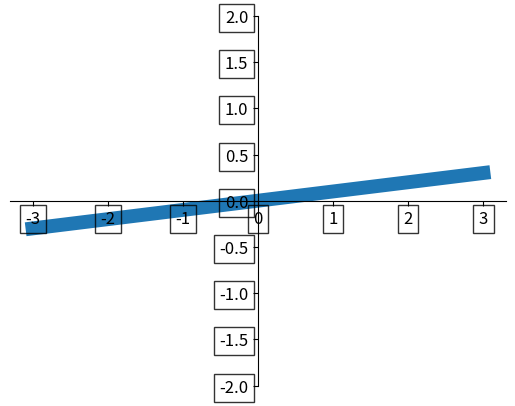

This figure's Python source:
'''
#matplotlip 基础
import matplotlib.pyplot as plt 
import numpy as np 

x = np.linspace(-1, 1, 50)
#y = 2*x+1
y = x**2
plt.plot(x, y)
plt.show()
'''

'''
#figure图像
import matplotlib.pyplot as plt 
import numpy as np 

x = np.linspace(-3, 3, 50)
y1 = 2*x+1
y2 = x**2

plt.figure(figsize=(5,3))
plt.plot(x, y1)

plt.figure(num=3, figsize=(5,3))
plt.plot(x, y2)
plt.plot(x, y1, color='red', linewidth=3.0, linestyle='-.')
#color是颜色，linewidth是粗细，linestyle是线的风格，'--'是指虚线
#linestyle包含有'-','--','-.',':','None',' ','','solid','dashed','dashdot','dotted'
plt.show()
'''



'''
#设置坐标轴_1
import matplotlib.pyplot as plt 
import numpy as np 

x = np.linspace(-3, 3, 50)
y1 = 2*x+1
y2 = x**2

plt.figure(figsize=(10,5))
plt.plot(x,y2)
plt.plot(x,y1, color='red', linewidth=2.0, linestyle='--')

plt.xlim((-1,2))		#设置x的取值范围为-1~2
plt.ylim((-2,3))		#设置y的取值范围为-2~3
plt.xlabel('I am x')	#描述x轴
plt.ylabel('I am y')	#描述y轴

new_ticks = np.linspace(-1, 2, 5)
print(new_ticks)
plt.xticks(new_ticks)		#更换x轴的单位大小
plt.yticks([-2, -1.8, -1, 1.22, 3],
			[r'$really\ bad$', r'$bad\ \alpha$', r'$normal$', r'$good$', r'$really\ good$'])
#将y轴上的数字与字符串对应，利用正则表达式表示文字和特殊符号
plt.show()
'''


'''
#设置坐标轴_2
import matplotlib.pyplot as plt 
import numpy as np 

x = np.linspace(-3, 3, 50)
y1 = 2*x+1
y2 = x**2

plt.figure(figsize=(10,5))
plt.plot(x,y2)
plt.plot(x,y1, color='red', linewidth=2.0, linestyle='--')

plt.xlim((-1,2))		#设置x的取值范围为-1~2
plt.ylim((-2,3))		#设置y的取值范围为-2~3
plt.xlabel('I am x')	#描述x轴
plt.ylabel('I am y')	#描述y轴

new_ticks = np.linspace(-1, 2, 5)
print(new_ticks)
plt.xticks(new_ticks)		#更换x轴的单位大小
plt.yticks([-2, -1.8, -1, 1.22, 3],
			[r'$really\ bad$', r'$bad\ \alpha$', r'$normal$', r'$good$', r'$really\ good$'])
#将y轴上的数字与字符串对应，利用正则表达式表示文字和特殊符号
ax = plt.gca()
ax.spines['right'].set_color('none')
ax.spines['top'].set_color('none')
ax.xaxis.set_ticks_position('bottom')		#代替旧的x轴
ax.yaxis.set_ticks_position('left')			#代替旧的y轴
ax.spines['bottom'].set_position(('data', 0))		#.set_position设置边框位置
ax.spines['left'].set_position(('data', 0))			#.spines设置边框
#ax.xaxis.set_ticks_position所属位置有（top，bottom，both，default， none）
#.spines所属位置有（outward， axes，data）
plt.show()
'''

'''
#Legend图例
import matplotlib.pyplot as plt 
import numpy as np 

x = np.linspace(-3, 3, 50)
y1 = 2*x+1
y2 = x**2

plt.figure(figsize=(10,5))
plt.xlim((-1,2))
plt.ylim((-2,3))
plt.xlabel('I am x')
plt.ylabel('I am y')
new_ticks = np.linspace(-1, 2, 5)
print(new_ticks)
plt.xticks(new_ticks)
plt.yticks([-2, -1.8, -1, 1.22, 3],
			[r'$really\ bad$', r'$bad\ \alpha$', r'$normal$', r'$good$', r'$really\ good$'])

l1, = plt.plot(x,y2, label='up')		#设置第一个函数图像名字为'up'
l2, = plt.plot(x,y1, color='red', linewidth=2.0, linestyle='--', label='down')		#设置第二个函数图像名字为'down'

plt.legend(handles=[l1,l2], labels=['up','down'], loc='best')
#创建图例，handles是指将图形封装进一个project，labels是为图例创建名称，loc是选择图例的显示位置，当loc选择best时图例会出现在图片中的空白位置
plt.show()
'''


'''
#Annotation 标注
import matplotlib.pyplot as plt 
import numpy as np 

x = np.linspace(-3, 3, 50)
y = 2*x+1

plt.figure(num=1, figsize=(8, 5))
plt.plot(x, y, lw=3)

ax = plt.gca()
ax.spines['right'].set_color('none')
ax.spines['top'].set_color('none')
ax.xaxis.set_ticks_position('bottom')
ax.spines['bottom'].set_position(('data', 0))
ax.yaxis.set_ticks_position('left')
ax.spines['left'].set_position(('data', 0))


x0 = 1
y0 = 2*x0 + 1
plt.scatter(x0, y0, s=50, color='b')
plt.plot([x0,x0],[y0,0],'k--', lw=2.5)			#画辅助线，x0到x轴
plt.plot([x0,0],[y0,y0],'k--', lw=2.5)			#画辅助线，y0到y轴

plt.annotate(r'$2x+1=%s$' % y0, xy=(x0, y0), xycoords='data', xytext=(+30, -30),
             textcoords='offset points', fontsize=16,
             arrowprops=dict(arrowstyle='->', connectionstyle="arc3,rad=.2", color='green', lw=2.5))
#画其他辅助图，xycoords='data'基于数据的值选择位置，xytext=(+30,-30)，textcoords='offset points'对于标注位置的描述和xy的偏差值，arrowprops是对图中箭头类型的设置
plt.text(-3.7,3,r'$This\ is\ some\ text.\ \mu\ \sigma_i\ \alpha_t$',
	fontdict={'size':16, 'color':'red'})


plt.show()
'''




#tick 能见度
import matplotlib.pyplot as plt
import numpy as np

x = np.linspace(-3, 3, 50)
y = 0.1*x

plt.figure()
# 在 plt 2.0.2 或更高的版本中, 设置 zorder 给 plot 在 z 轴方向排序
plt.plot(x, y, linewidth=10, zorder=1)
plt.ylim(-2, 2)
ax = plt.gca()
ax.spines['right'].set_color('none')
ax.spines['top'].set_color('none')
ax.spines['top'].set_color('none')
ax.xaxis.set_ticks_position('bottom')
ax.spines['bottom'].set_position(('data', 0))
ax.yaxis.set_ticks_position('left')
ax.spines['left'].set_position(('data', 0))

for label in ax.get_xticklabels()+ax.get_yticklabels():
	label.set_fontsize(12)				#调整坐标轴刻度字体大小
	label.set_bbox(dict(facecolor='None', edgecolor='black', alpha=0.8, zorder=10))
	#bbox设置坐标轴刻度的具体风格。facecolor调节box前景色，edgecolor设置边框，alpha设置透明度
plt.show()









